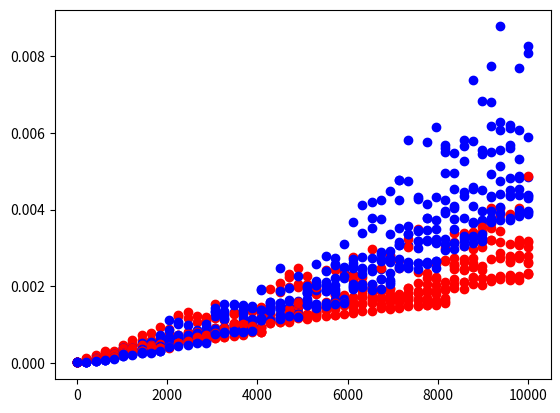

Write Python code to recreate this figure.
import numpy as np
import time
import matplotlib.pyplot as plt

class ArrayList:
  def __init__(self):
    self.data = np.empty(1, dtype=object)
    self.size = 0





class ArrayList:
  def __init__(self):
      self.data = np.empty(1, dtype=object)
      self.size = 0


  def append(self, value, doubling=True):
    if len(self.data) == self.size and doubling == True:
      new_data = np.empty(2*self.size,dtype = object)
      for i in range(self.size):
        new_data[i]  = self.data[i]
      self.data = new_data
    elif len(self.data) == self.size and doubling == False:
      new_data = np.empty(1000+self.size,dtype = object)
      for i in range(self.size):
        new_data[i]  = self.data[i]
      self.data = new_data
    self.data[self.size] = value
    self.size += 1



  def __getitem__(self, idx):
    """Implements `x = self[idx]`"""
    assert isinstance(idx, int), 'Index must be an integer'
    if idx < 0:
        idx += self.size
    if idx < 0 or idx >= self.size:
        raise IndexError('list index out of range')
    return self.data[idx]


  def __setitem__(self, idx, value):
    """Implements `self[idx] = x`"""
    assert isinstance(idx, int), 'Index must be an integer'
    if idx < 0:
        idx += self.size
    if idx < 0 or idx >= self.size:
        raise IndexError('list index out of range')
    self.data[idx] = value


  def __delitem__(self, idx):
    """Implements `del self[idx]`"""
    assert isinstance(idx, int), 'Index must be an integer'
    if idx < 0:
      idx += self.size
    if idx < 0 or idx >= self.size:
      raise IndexError('list index out of range')
    for i in range(idx, self.size-1):
      self.data[i] = self.data[i+1]
    self.size -= 1


  def __len__(self):
    """Implements `len(self)`"""
    return self.size


  def __repr__(self):
    """Supports inspection"""
    return '[' + ','.join(repr(self.data[i]) for i in range(self.size)) + ']'
  

ns = np.linspace(10, 10000, 50, dtype=int)
for x in range(10):
  ts1 = []
  for i in ns:
    l1 = ArrayList()
    st_time = time.time()
    for a in range(i):
      l1.append(x, doubling=False)
    end_time = time.time()
    run_time = end_time-st_time
    ts1.append(run_time)
  t2 = []
  for i in ns:
    l2 = ArrayList()
    st_time = time.time()
    for a in range(i):
      l2.append(x, doubling=True)
    end_time = time.time()
    run_time = end_time-st_time
    t2.append(run_time)
  plt.plot(ns,t2,"or")
  plt.plot(ns,ts1,"ob")
plt.show()

